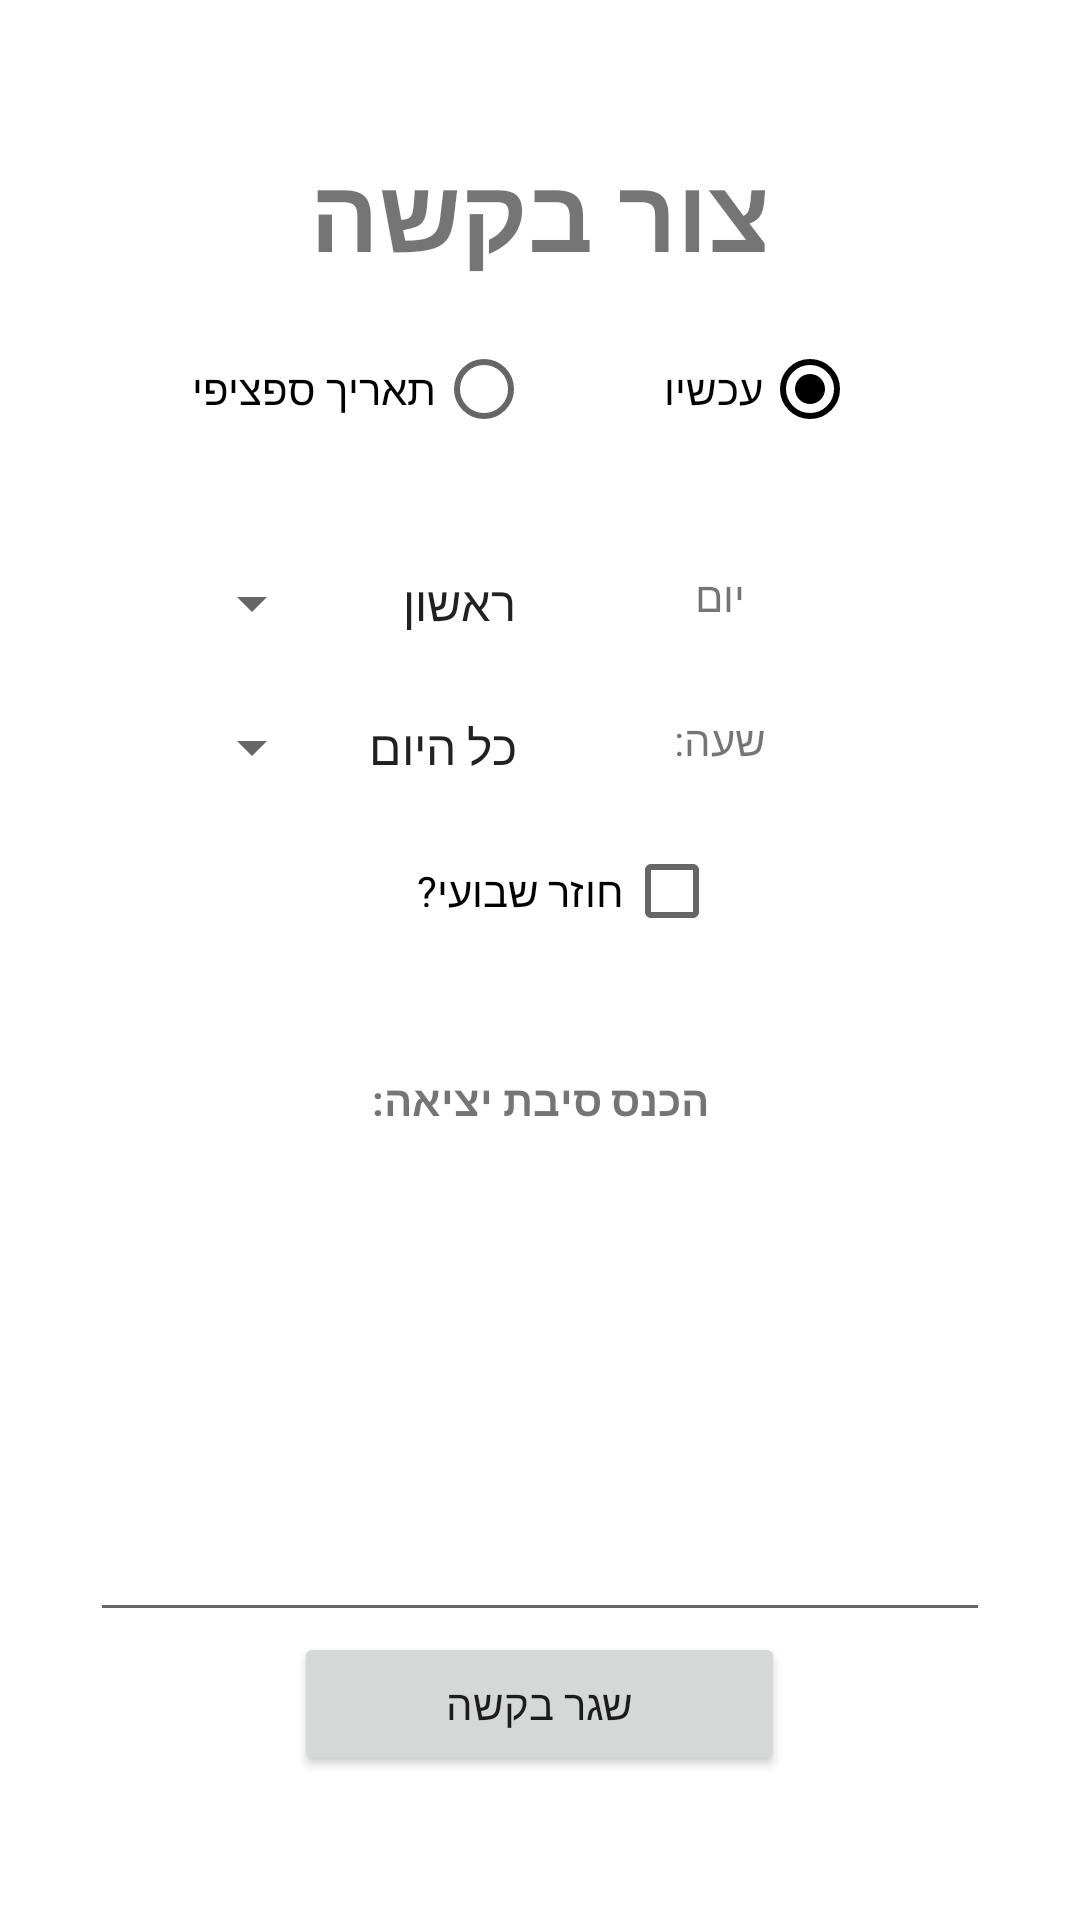

This screen was rendered from an Android layout file. Write that file and the resources it references.
<!-- AndroidManifest.xml: application theme Theme.ProjectFinalAlpha -->
<!-- res/layout/activity_request_screen.xml -->
<?xml version="1.0" encoding="utf-8"?>
<androidx.constraintlayout.widget.ConstraintLayout xmlns:android="http://schemas.android.com/apk/res/android"
    xmlns:app="http://schemas.android.com/apk/res-auto"
    xmlns:tools="http://schemas.android.com/tools"
    android:layout_width="match_parent"
    android:layout_height="match_parent"
    tools:context=".request_screen">

    <LinearLayout
        android:layout_width="match_parent"
        android:layout_height="match_parent"
        android:orientation="vertical"
        tools:layout_editor_absoluteX="1dp"
        tools:layout_editor_absoluteY="1dp">

        <Space
            android:layout_width="match_parent"
            android:layout_height="0dp"
            android:layout_weight="10" />

        <TextView
            android:id="@+id/textView"
            android:layout_width="match_parent"
            android:layout_height="wrap_content"
            android:text="צור בקשה"
            android:textAlignment="center"
            android:textSize="34sp"
            android:textStyle="bold" />

        <Space
            android:layout_width="match_parent"
            android:layout_height="0dp"
            android:layout_weight="5" />

        <LinearLayout
            android:layout_width="match_parent"
            android:layout_height="0dp"
            android:layout_weight="5"
            android:orientation="horizontal">

            <Space
                android:layout_width="0dp"
                android:layout_height="match_parent"
                android:layout_weight="5" />

            <RadioGroup
                android:id="@+id/radio_group"
                android:layout_width="0dp"
                android:layout_height="wrap_content"
                android:layout_weight="30"
                android:layoutDirection="rtl"
                android:orientation="horizontal">

                <RadioButton
                    android:id="@+id/radio_now"
                    android:layout_width="0dp"
                    android:layout_height="wrap_content"
                    android:layout_weight="6"
                    android:checked="true"
                    android:layoutDirection="rtl"
                    android:onClick="radio_clicked_now"
                    android:text="עכשיו" />

                <Space
                    android:layout_width="0dp"
                    android:layout_height="match_parent"
                    android:layout_weight="2" />

                <RadioButton
                    android:id="@+id/radio_specific_day"
                    android:layout_width="0dp"
                    android:layout_height="wrap_content"
                    android:layout_weight="10"
                    android:layoutDirection="rtl"
                    android:onClick="radio_clicked_specific"
                    android:text="תאריך ספציפי" />

            </RadioGroup>

            <Space
                android:layout_width="0dp"
                android:layout_height="match_parent"
                android:layout_weight="9" />


        </LinearLayout>

        <Space
            android:layout_width="match_parent"
            android:layout_height="0dp"
            android:layout_weight="10" />

        <LinearLayout
            android:layout_width="match_parent"
            android:layout_height="0dp"
            android:layout_weight="5"
            android:orientation="horizontal">

            <Space
                android:layout_width="0dp"
                android:layout_height="match_parent"
                android:layout_weight="10" />

            <Spinner
                android:id="@+id/day_spinner"
                android:layout_width="0dp"
                android:layout_height="match_parent"
                android:layout_weight="20"
                android:entries="@array/days"
                android:layoutDirection="rtl"
                android:textDirection="rtl" />

            <TextView
                android:layout_width="0dp"
                android:layout_height="match_parent"
                android:layout_weight="20"
                android:text="יום"
                android:textAlignment="center" />

            <Space
                android:layout_width="0dp"
                android:layout_height="match_parent"
                android:layout_weight="10" />
        </LinearLayout>

        <Space
            android:layout_width="match_parent"
            android:layout_height="0dp"
            android:layout_weight="5" />

        <LinearLayout
            android:layout_width="match_parent"
            android:layout_height="0dp"
            android:layout_weight="5"
            android:orientation="horizontal">

            <Space
                android:layout_width="0dp"
                android:layout_height="match_parent"
                android:layout_weight="10" />

            <Spinner
                android:id="@+id/hour_spinner"
                android:layout_width="0dp"
                android:layout_height="match_parent"
                android:layout_weight="20"
                android:entries="@array/hours"
                android:layoutDirection="rtl"
                android:textDirection="rtl" />

            <TextView
                android:layout_width="0dp"
                android:layout_height="match_parent"
                android:layout_weight="20"
                android:text="שעה:"
                android:textAlignment="center" />

            <Space
                android:layout_width="0dp"
                android:layout_height="match_parent"
                android:layout_weight="10" />
        </LinearLayout>

        <Space
            android:layout_width="match_parent"
            android:layout_height="0dp"
            android:layout_weight="5" />


        <LinearLayout
            android:layout_width="match_parent"
            android:layout_height="0dp"
            android:layout_weight="5"
            android:orientation="horizontal">

            <Space
                android:layout_width="0dp"
                android:layout_height="match_parent"
                android:layout_weight="20" />

            <CheckBox
                android:id="@+id/check_repeat"
                android:layout_width="0dp"
                android:layout_height="wrap_content"
                android:layout_weight="20"
                android:layoutDirection="rtl"
                android:text="חוזר שבועי?"
                android:onClick="weeklyPressed"
                android:textDirection="rtl" />

            <Space
                android:layout_width="0dp"
                android:layout_height="match_parent"
                android:layout_weight="20" />
        </LinearLayout>

        <Space
            android:layout_width="match_parent"
            android:layout_height="0dp"
            android:layout_weight="10" />

        <TextView
            android:id="@+id/textView29"
            android:layout_width="match_parent"
            android:layout_height="wrap_content"
            android:gravity="center"
            android:text="הכנס סיבת יציאה:"
            android:textStyle="bold" />

        <LinearLayout
            android:layout_width="match_parent"
            android:layout_height="0dp"
            android:layout_weight="35"
            android:orientation="horizontal">

            <Space
                android:layout_width="0dp"
                android:layout_height="match_parent"
                android:layout_weight="1" />

            <EditText
                android:id="@+id/editText_reason"
                android:layout_width="0dp"
                android:layout_height="match_parent"
                android:layout_weight="10"
                android:ems="10"
                android:gravity="start|top"
                android:inputType="textMultiLine" />

            <Space
                android:layout_width="0dp"
                android:layout_height="match_parent"
                android:layout_weight="1" />
        </LinearLayout>

        <LinearLayout
            android:layout_width="match_parent"
            android:layout_height="0dp"
            android:layout_weight="10"
            android:orientation="horizontal"
            android:visibility="visible">

            <Space
                android:layout_width="0dp"
                android:layout_height="match_parent"
                android:layout_weight="3" />

            <Button
                android:layout_width="0dp"
                android:layout_height="wrap_content"
                android:layout_weight="5"
                android:onClick="send_request"
                android:text="שגר בקשה" />

            <Space
                android:layout_width="0dp"
                android:layout_height="match_parent"
                android:layout_weight="3" />
        </LinearLayout>

        <Space
            android:layout_width="match_parent"
            android:layout_height="0dp"
            android:layout_weight="10" />
    </LinearLayout>
</androidx.constraintlayout.widget.ConstraintLayout>
<!-- resources referenced by this layout -->
<resources>
  <string-array name="days">
          <item>ראשון</item>
          <item>שני</item>
          <item>שלישי</item>
          <item>רביעי</item>
          <item>חמישי</item>
          <item>שישי</item>
      </string-array>
  <string-array name="hours">
          <item>כל היום</item>
          <item>1-2</item>
          <item>3-4</item>
          <item>5-6</item>
      </string-array>
  <style name="Theme.ProjectFinalAlpha" parent="Theme.MaterialComponents.DayNight.DarkActionBar">
          
          <item name="colorPrimary">@color/yellow_Main</item>
          <item name="colorPrimaryVariant">@color/yellow_700</item>
          <item name="colorOnPrimary">@color/black</item>
          
          <item name="colorSecondary">@color/black</item>
          <item name="colorSecondaryVariant">@color/dark_gray</item>
          <item name="colorOnSecondary">@color/black</item>
          
          <item name="android:statusBarColor" tools:targetApi="21">?attr/colorPrimary</item>
          
          <item name="android:forceDarkAllowed" tools:targetApi="q">false</item>
  
      </style>
  <color name="yellow_Main">#faca18</color>
  <color name="yellow_700">#FBC02D</color>
  <color name="black">#FF000000</color>
  <color name="dark_gray">#292929</color>
</resources>
